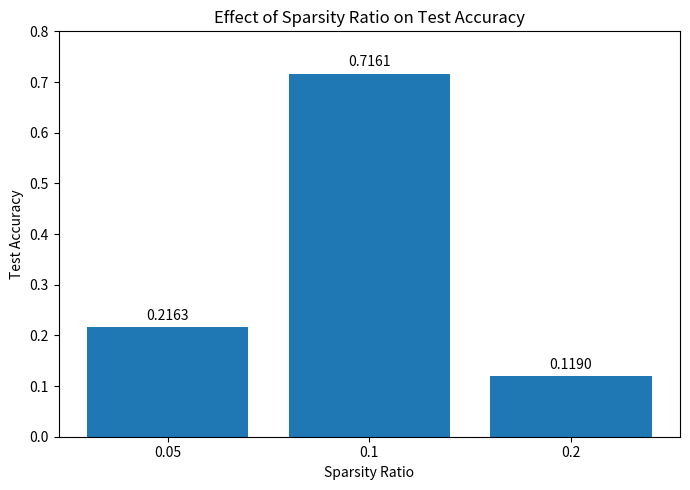

Write the Python code that produced this figure. (Note: this script raises an exception after producing the figure.)
"""Plot the recorded effect of active-parameter ratio on test accuracy."""

import matplotlib
matplotlib.use("Agg")

import matplotlib.pyplot as plt

sparsity_ratios = [0.05, 0.10, 0.20]
test_accuracy = [0.2163, 0.7161, 0.1190]

plt.figure(figsize=(7, 5))

bars = plt.bar(
    [str(x) for x in sparsity_ratios],
    test_accuracy
)

plt.xlabel("Sparsity Ratio")
plt.ylabel("Test Accuracy")
plt.title("Effect of Sparsity Ratio on Test Accuracy")

for bar, value in zip(bars, test_accuracy):
    plt.text(
        bar.get_x() + bar.get_width() / 2,
        bar.get_height() + 0.015,
        f"{value:.4f}",
        ha="center"
    )

plt.ylim(0, 0.8)
plt.tight_layout()

plt.savefig(
    "experiments/sparsity_ratio_comparison.png",
    dpi=300,
    bbox_inches="tight"
)

plt.close()

print("Saved: experiments/sparsity_ratio_comparison.png")
